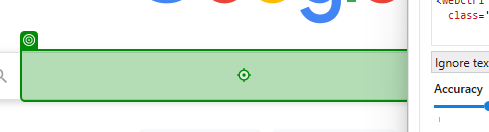
Task: weather robto with clothing suggestions
Workflow: Main

Step 1: type "["Wie ist das Wetter in " + cityName]" into the text box 'Suche' in window 'Google' (msedge.exe)

Step 2: get-text from the element 'wob_tm' in window 'Wie ist das Wetter in London - Google Suche' (msedge.exe) (no picture)

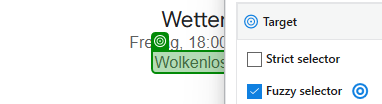
Step 3: get-text from the element 'wob_dc' in window 'Wie ist das Wetter in London - Google Suche' (msedge.exe)
